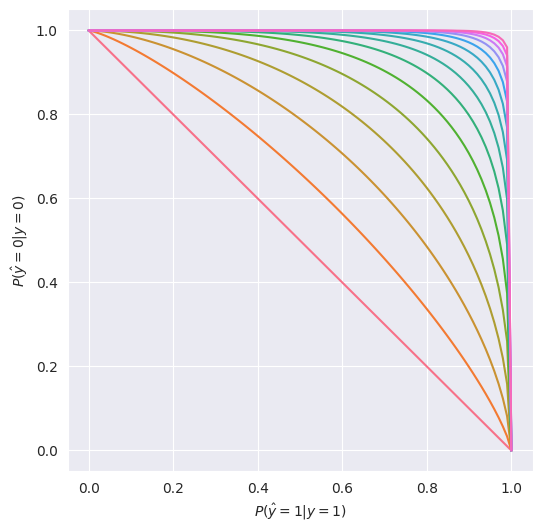

Recreate this plot in Python.
import numpy as np
import matplotlib.pyplot as plt
import seaborn as sns
import pandas as pd


def main():
    p = np.logspace(0, 1.5, 15)
    x = np.linspace(0, 1, 100)

    xx, pp = np.meshgrid(x, p)
    zz = (1 - xx ** pp) ** (1 / pp)

    df = pd.DataFrame(dict(x=xx.ravel(), z=zz.ravel(), p=pp.ravel()))
    df['p'] = df['p'].astype(str)

    plt.figure(figsize=(6, 6))
    sns.set_style('darkgrid')
    sns.lineplot(data=df, x='x', y='z', hue='p')
    plt.gca().get_legend().remove()
    plt.xlabel('$ P(\\hat{y} = 1 | y = 1) $')
    plt.ylabel('$ P(\\hat{y} = 0 | y = 0) $')
    plt.savefig('tradeoff_viz.png', dpi=144)



if __name__ == '__main__':
    main()
